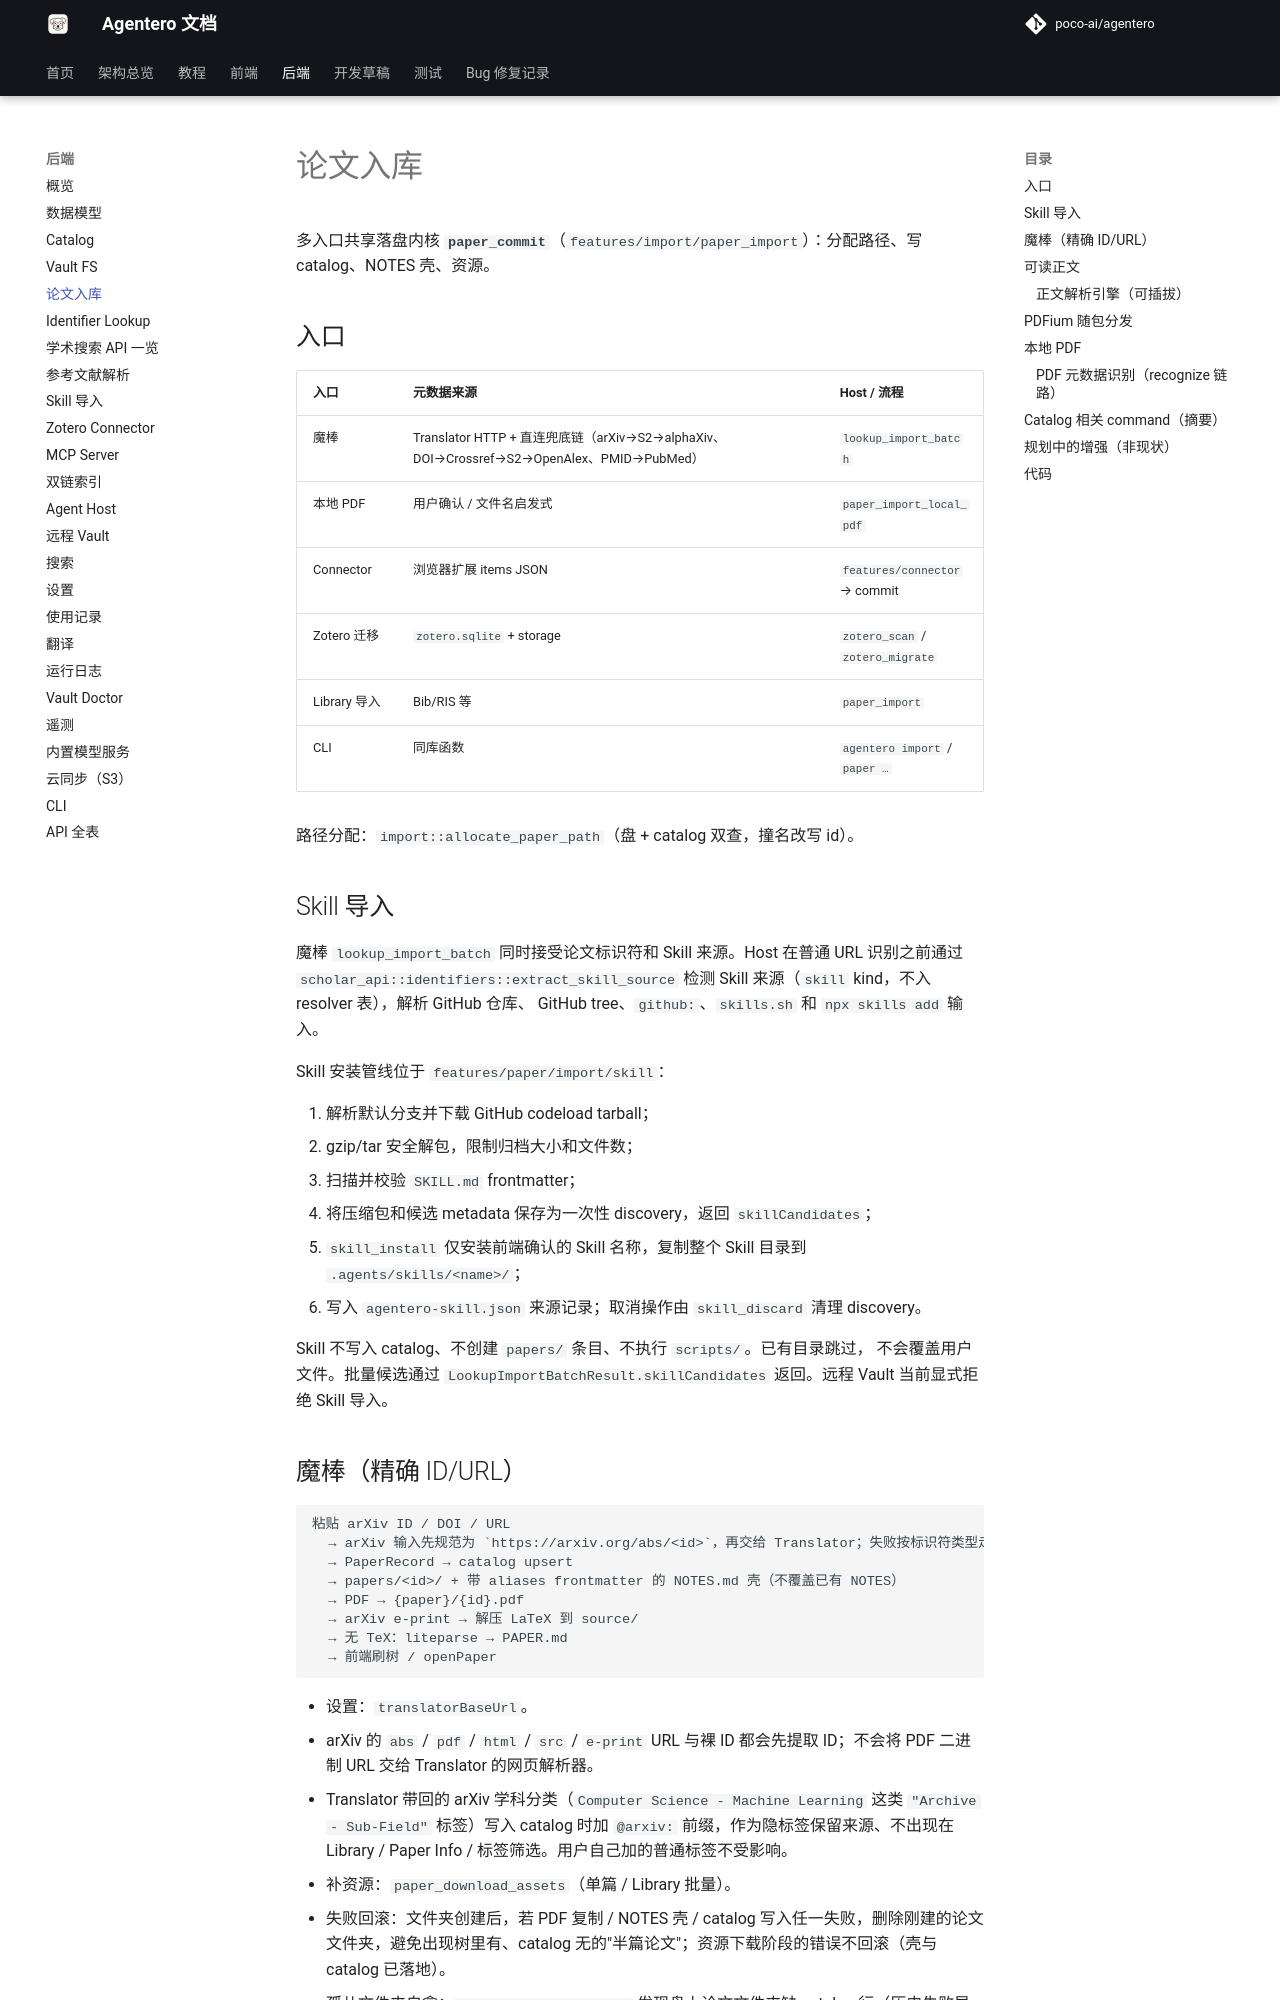

repository: byy-yby/Agentero · page: backend/paper-import/index.html · generator: mkdocs

# 论文入库

多入口共享落盘内核 **`paper_commit`**（`features/import/paper_import`）：分配路径、写 catalog、NOTES 壳、资源。

## 入口

| 入口 | 元数据来源 | Host / 流程 |
|---|---|---|
| 魔棒 | Translator HTTP + 直连兜底链（arXiv→S2→alphaXiv、DOI→Crossref→S2→OpenAlex、PMID→PubMed） | `lookup_import_batch` |
| 本地 PDF | 用户确认 / 文件名启发式 | `paper_import_local_pdf` |
| Connector | 浏览器扩展 items JSON | `features/connector` → commit |
| Zotero 迁移 | `zotero.sqlite` + storage | `zotero_scan` / `zotero_migrate` |
| Library 导入 | Bib/RIS 等 | `paper_import` |
| CLI | 同库函数 | `agentero import` / `paper …` |

路径分配：`import::allocate_paper_path`（盘 + catalog 双查，撞名改写 id）。

## Skill 导入

魔棒 `lookup_import_batch` 同时接受论文标识符和 Skill 来源。Host 在普通 URL
识别之前通过 `scholar_api::identifiers::extract_skill_source` 检测 Skill 来源（`skill`
kind，不入 resolver 表），解析 GitHub 仓库、
GitHub tree、`github:`、`skills.sh` 和 `npx skills add` 输入。

Skill 安装管线位于 `features/paper/import/skill`：

1. 解析默认分支并下载 GitHub codeload tarball；
2. gzip/tar 安全解包，限制归档大小和文件数；
3. 扫描并校验 `SKILL.md` frontmatter；
4. 将压缩包和候选 metadata 保存为一次性 discovery，返回 `skillCandidates`；
5. `skill_install` 仅安装前端确认的 Skill 名称，复制整个 Skill 目录到 `.agents/skills/<name>/`；
6. 写入 `agentero-skill.json` 来源记录；取消操作由 `skill_discard` 清理 discovery。

Skill 不写入 catalog、不创建 `papers/` 条目、不执行 `scripts/`。已有目录跳过，
不会覆盖用户文件。批量候选通过 `LookupImportBatchResult.skillCandidates` 返回。远程 Vault
当前显式拒绝 Skill 导入。
